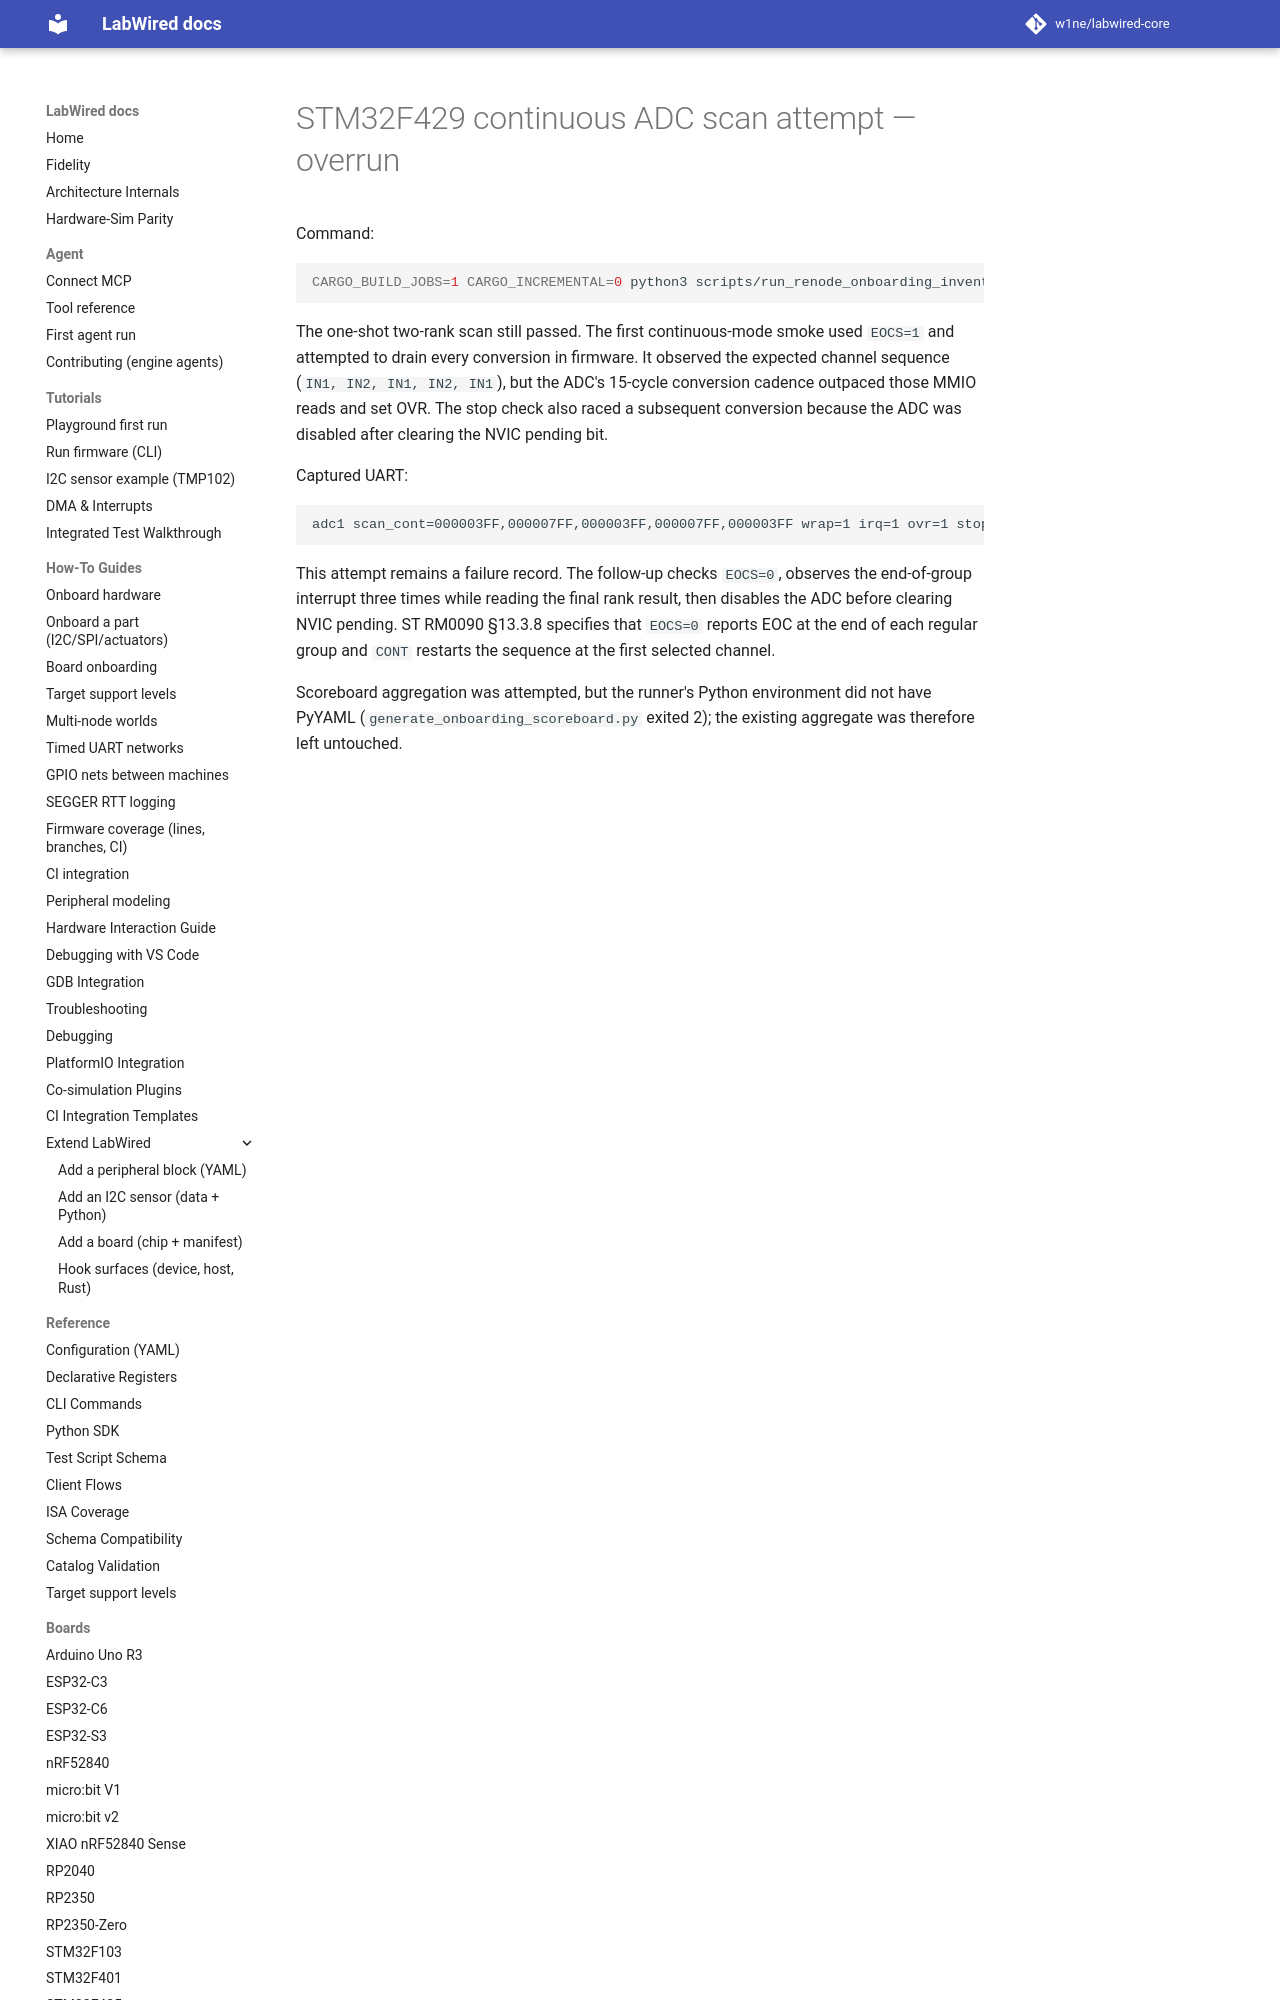

repository: w1ne/labwired-core · page: coverage/renode-onboarding/attempt-history/stm32f429/2026-11-17-adc-scan-continuous-eocs-overrun/diagnosis/index.html · generator: mkdocs

# STM32F429 continuous ADC scan attempt — overrun

Command:

```bash
CARGO_BUILD_JOBS=1 CARGO_INCREMENTAL=0 python3 scripts/run_renode_onboarding_inventory.py --only stm32f429
```

The one-shot two-rank scan still passed. The first continuous-mode smoke used
`EOCS=1` and attempted to drain every conversion in firmware. It observed the
expected channel sequence (`IN1, IN2, IN1, IN2, IN1`), but the ADC's 15-cycle
conversion cadence outpaced those MMIO reads and set OVR. The stop check also
raced a subsequent conversion because the ADC was disabled after clearing
